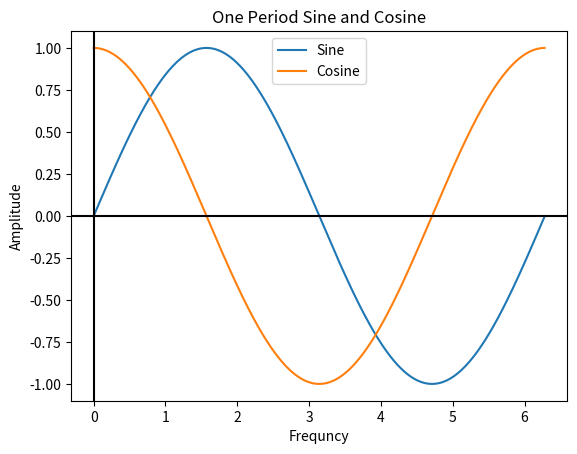

Python code for this plot:
import numpy as np
import matplotlib.pyplot as plt

time = np.arange( 0, 2*np.pi, 0.01 )
sine = np.sin( time )
cosine = np.cos( time )


plt.plot( time, sine, label= "Sine" )
plt.plot( time, cosine, label= "Cosine" )


plt.title( 'One Period Sine and Cosine' )
plt.xlabel( 'Frequncy' )
plt.ylabel( 'Amplitude' )


plt.axhline( y = 0, color='k' )
plt.axvline( x = 0, color='k', linestyle='-')
plt.legend(loc="upper center")


plt.show( )